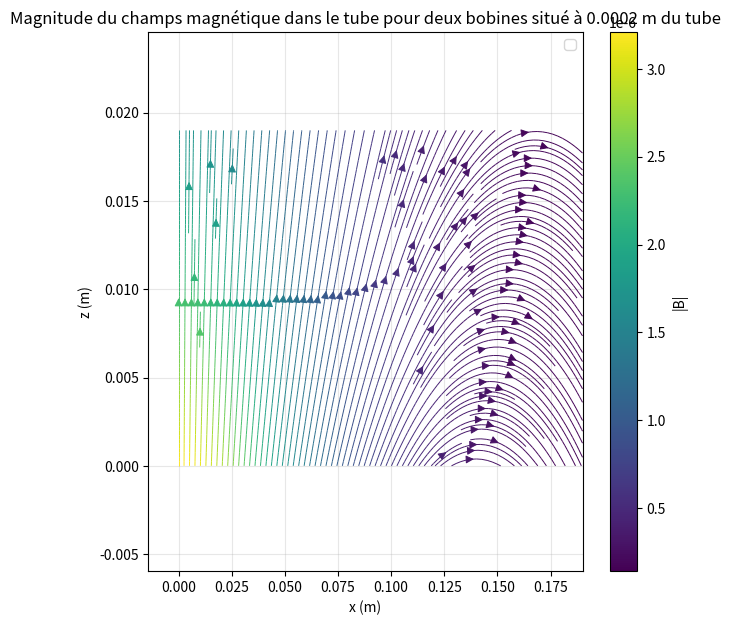

Python code for this plot:
"""
Created on Fri Jan 30 12:14:11 2026

@author: bonaventure & audrey & fisk
"""

import numpy as np
import matplotlib.pyplot as plt
from scipy.special import ellipk, ellipe
from scipy.integrate import solve_ivp


D = 0.019
L = 0.19

# =========================
# PARAMÈTRES DES BOBINES
# =========================
# Constantes physiques et paramètres géométriques
R_coil = D/3          # Rayon de la spire (en mètres)
I = 1 # Courant traversant la spire (en ampères)   <---------------
N = 100            # Nombre total de spires
spacing = 0.001    # Espacement entre les spires (en mètres)
mu0 = 4 * np.pi * 1e-7   # Perméabilité magnétique du vide (H/m)
B0 = 200e-7  #

x_coil = 0.0
y_coil = D/2   
z_coil = -0.054

x_coils = np.array([0.0, 0.0])
z_coils = np.array([0.073, 0.073])

z0=z_coil 

def B_spire(x, z, z0=-0.0):
    """
    Calcule le champ magnétique (Bx, Bz) produit par une spire circulaire
    de rayon R, parcourue par un courant I, au point (x, z).

    Paramètres
    ----------
    x : float
        Coordonnée horizontale du point d'observation.
    z : float
        Coordonnée verticale du point d'observation.
    z0 : float, optionnel
        Position verticale de la spire (par défaut 0).

    Retour
    ------
    Bx : float
        Composante horizontale du champ magnétique.
    Bz : float
        Composante verticale du champ magnétique.

    Notes
    -----
    - Le calcul utilise les formules classiques basées sur les intégrales
      elliptiques complètes K(k) et E(k).
    - Un traitement particulier est appliqué lorsque x = 0 pour éviter
      une division par zéro.
    """

    global x_coil

    # Distance radiale au centre de la spire (projection dans le plan x)
    #rho = np.sqrt(np.square(x - x_coil) + np.square(y- y_coil)+ np.square(z - z_coil))
    #rho = np.sqrt(np.square(x))
    rho = np.abs(x)


    # Décalage vertical par rapport au plan de la spire
    z_prime = z - z0

    # Cas particulier : point situé exactement sur l’axe de la spire
    if rho < 1e-12:
        Bx = 0.0  # Symétrie axiale → composante horizontale nulle

        # Formule analytique du champ sur l’axe d’une spire
        Bz = (mu0 * I * R_coil**2) / (2 * (R_coil**2 + z_prime**2)**(3/2))
        return Bx, Bz

    # Distances au carré pour les formules elliptiques
    r1_sq = (R_coil - rho)**2 + z_prime**2
    r2_sq = (R_coil + rho)**2 + z_prime**2

    # Paramètre elliptique k²
    k_sq = 1 - r1_sq / r2_sq

    # Facteur commun dans les formules
    C = mu0 * I / (2 * np.pi * np.sqrt(r2_sq))

    # Intégrales elliptiques complètes de première et seconde espèce
    K = ellipk(k_sq)
    E = ellipe(k_sq)

    # Facteur géométrique utilisé dans les expressions
    F = (R_coil**2 + rho**2 + z_prime**2) / r1_sq

    # Composante radiale du champ magnétique
    B_rho = C * (z_prime / rho) * (F * E - K)

    # Composante verticale du champ magnétique
    B_z = C * (((R_coil**2 - rho**2 - z_prime**2) / r1_sq) * E + K)

    # Conversion de B_rho en composante Bx selon le signe de x
    Bx = B_rho * np.sign(x) if x != 0 else 0.0

    return Bx, B_z



def B_N_spires(x, z):
    """
    Calcule le champ magnétique total (Bx, Bz) produit par N spires
    identiques, régulièrement espacées verticalement.

    Paramètres
    ----------
    x : float
        Coordonnée horizontale du point d'observation.
    z : float
        Coordonnée verticale du point d'observation.

    Retour
    ------
    Bx_total : float
        Composante horizontale totale du champ magnétique.
    Bz_total : float
        Composante verticale totale du champ magnétique.

    Notes
    -----
    - Les spires sont centrées autour de z = 0.
    - Chaque spire est séparée de la suivante par `spacing`.
    """

    # Initialisation des composantes du champ total
    Bx_total, Bz_total = 0.0, 0.0

    # Positions verticales des centres des N spires
    z_centers = np.linspace(-spacing*(N-1)/2 + z0, spacing*(N-1)/2 + z0, N)

    # Somme des contributions de chaque spire
    for z_center in z_centers:
        bx, bz = B_spire(x, z, z_center)
        Bx_total += bx
        Bz_total += bz

    return Bx_total, Bz_total

def N_B(x_coils , z_coils):
    """
    Calcule le champ magnétique total (Bx, Bz) produit par N bobines de n spires
    placées sur les points de coordonnées x_coils et z_coils.

    Paramètres
    ----------
    x_coils : float
        Array contenant les coordonnées horizontales des points d'observations.
    z_coils : float
        Array contenant les coordonnées verticales des points d'observations.

    Retour
    ------
    Bx_total : float
        Composante horizontale totale du champ magnétique.
    Bz_total : float
        Composante verticale totale du champ magnétique.

    Notes
    -----
    - Les spires sont centrées autour de z = 0.
    - Chaque spire est séparée de la suivante par `spacing`.
    """
    Bx_total, Bz_total = 0.0 , 0.0 

    for x, z in (x_coils, z_coils) :
        bx, bz = B_N_spires(x,z)
        Bx_total += bx
        Bz_total += bz

    return Bx_total, Bz_total


Bx, Bz = N_B(x_coils, z_coils)
        
B = np.array([Bx,0.0,Bz]) / B0
print(B)


x = np.linspace(0, L, 80)
z = np.linspace(0, D, 80)
#x = np.linspace(-50*R_coil, 55*R_coil, 80)
#z = np.linspace(-50*R_coil +z0, 55*R_coil + z0, 80)
X, Z = np.meshgrid(x, z)

Bx = np.zeros_like(X)
By = np.zeros_like(X)
Bz = np.zeros_like(Z)

for i in range(X.shape[0]):
    for j in range(X.shape[1]):
        bx, bz = B_N_spires(X[i,j] - x_coil, Z[i,j] - z_coil)
        Bx[i,j] += bx
        Bz[i,j] += bz

plt.figure(figsize=(7,7))
strm = plt.streamplot(X, Z, Bx, Bz, density=2.5, linewidth=0.7, arrowsize=1.2, color=np.sqrt(Bx**2 + Bz**2))

plt.colorbar(strm.lines, label="|B|")


#theta = np.linspace(0, 2*np.pi, 200)
#z_centers = np.linspace(-spacing*(N-1)/2 + z0, spacing*(N-1)/2 + z0, N)
#for i, zc in enumerate(z_centers):
#    if i == 0:
#        plt.plot(R_coil*np.cos(theta) + x_coils[0], np.zeros_like(theta)+zc, 'r', linewidth=3, label=f'Bobine ({N} spires)')
#    else:
#        plt.plot(R_coil*np.cos(theta) + x_coils[0], np.zeros_like(theta)+zc, 'r', linewidth=3)

plt.xlabel("x (m)")
plt.ylabel("z (m)")
#plt.title(f"Lignes de champ - {N} spires (espacement = {spacing} m)")
plt.title(f"Magnitude du champs magnétique dans le tube pour deux bobines situé à 0.0002 m du tube")
plt.legend()
#plt.axis()
plt.grid(alpha=0.3)
plt.show()
